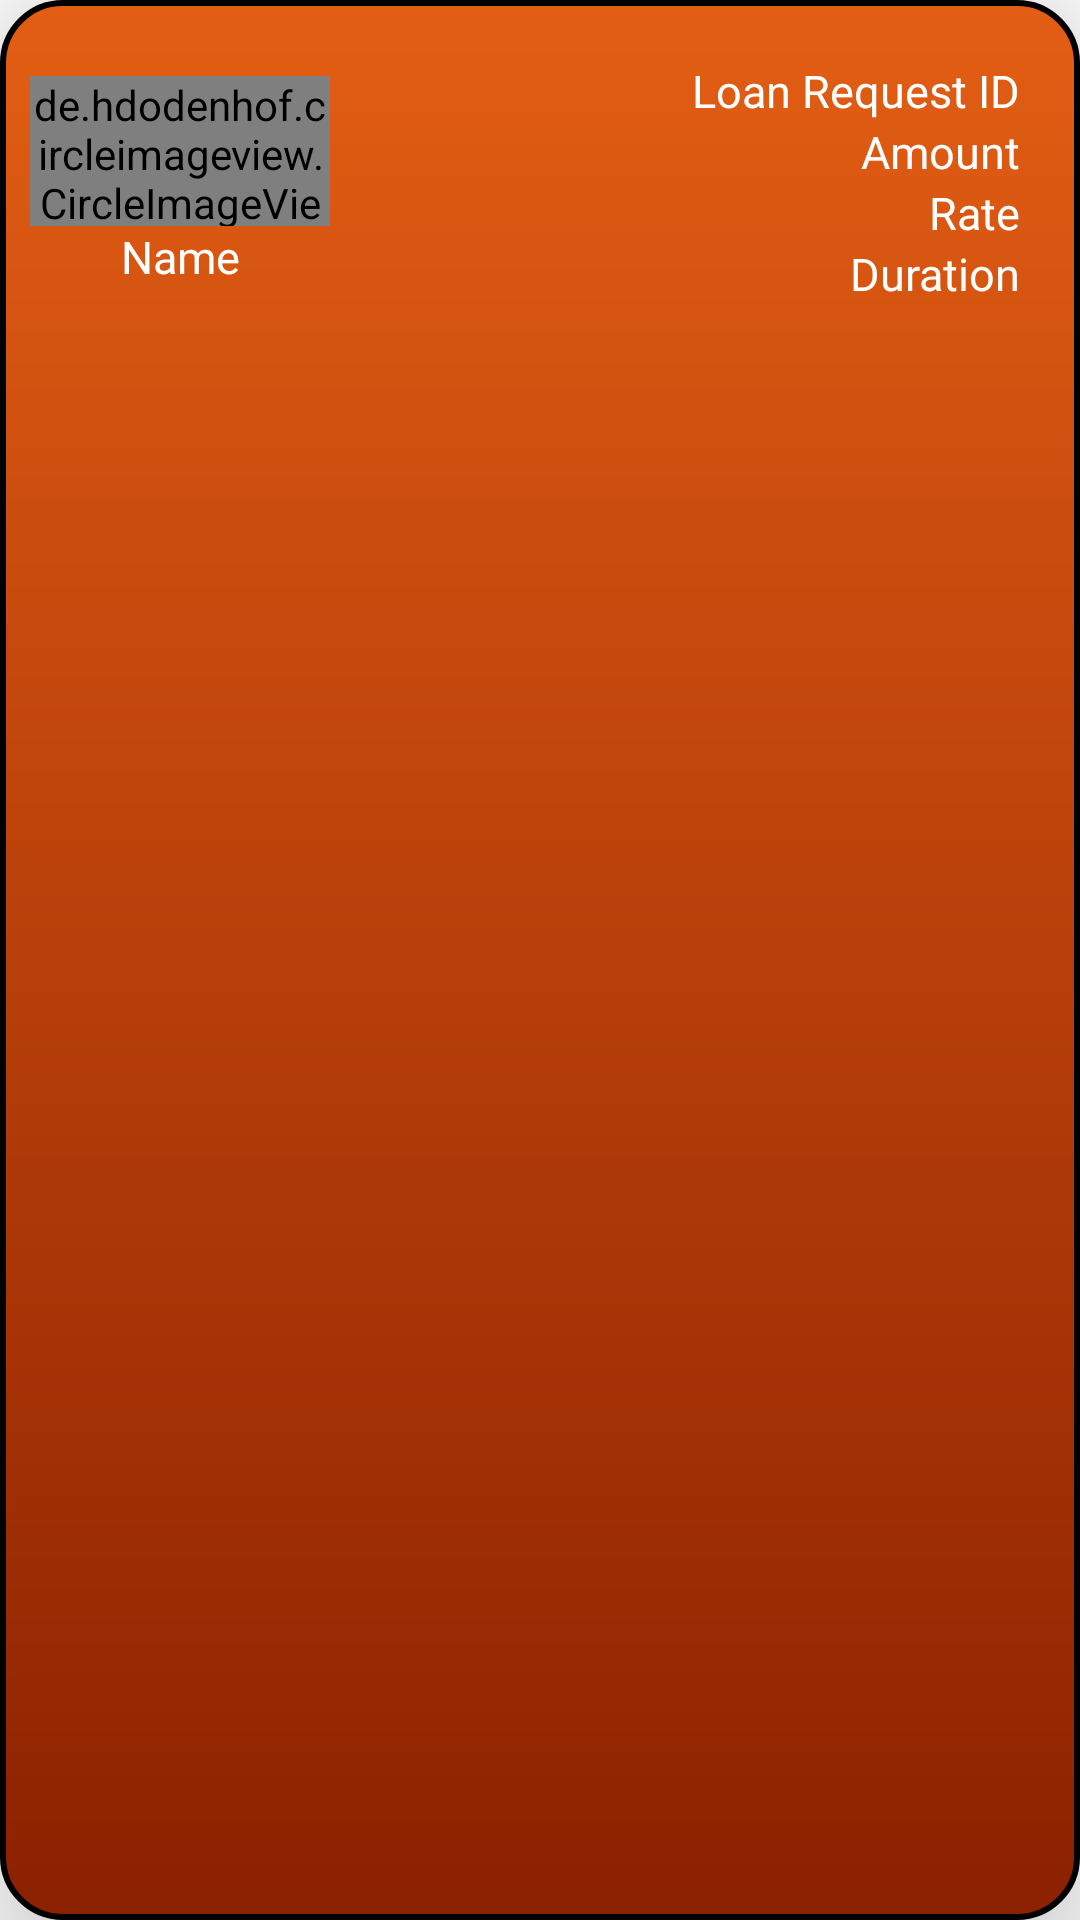

Android layout source for this screen:
<!-- AndroidManifest.xml: application theme Theme.LoanKing -->
<!-- res/layout/personal_loan_container.xml -->
<?xml version="1.0" encoding="utf-8"?>
<LinearLayout
    xmlns:android="http://schemas.android.com/apk/res/android"
    android:layout_width="match_parent"
    android:layout_height="wrap_content"
    android:background="@drawable/round_corner"
    android:layout_margin="5dp"
    android:elevation="30dp"
    android:orientation="vertical">

    <LinearLayout
        android:layout_width="match_parent"
        android:layout_height="wrap_content"
        android:layout_margin="10dp"
        android:orientation="horizontal">

        <LinearLayout
            android:layout_width="wrap_content"
            android:layout_height="match_parent"
            android:gravity="center"
            android:orientation="vertical">

            <de.hdodenhof.circleimageview.CircleImageView
                xmlns:app="http://schemas.android.com/apk/res-auto"
                android:id="@+id/profile_image"
                android:layout_width="100dp"
                android:layout_height="50dp"
                android:src="@drawable/profile"
                app:civ_border_width="2dp"
                app:civ_border_color="#FF000000"/>

            <TextView
                android:id="@+id/nameTV"
                android:layout_width="match_parent"
                android:layout_height="wrap_content"
                android:text="Name"
                android:gravity="center"
                android:textColor="@color/white"
                android:textSize="15sp" />

        </LinearLayout>

        <LinearLayout
            android:layout_width="match_parent"
            android:layout_height="wrap_content"
            android:layout_margin="10dp"
            android:orientation="vertical">

            <TextView
                android:id="@+id/loanIDTV"
                android:layout_width="match_parent"
                android:layout_height="match_parent"
                android:text="Loan Request ID"
                android:gravity="end"
                android:textColor="@color/white"
                android:textSize="15sp" />

            <TextView
                android:id="@+id/amtTV"
                android:layout_width="match_parent"
                android:layout_height="match_parent"
                android:text="Amount"
                android:gravity="end"
                android:textColor="@color/white"
                android:textSize="15sp" />

            <TextView
                android:id="@+id/rateTV"
                android:layout_width="match_parent"
                android:layout_height="match_parent"
                android:text="Rate"
                android:gravity="end"
                android:textColor="@color/white"
                android:textSize="15sp" />

            <TextView
                android:id="@+id/durationTV"
                android:layout_width="match_parent"
                android:layout_height="match_parent"
                android:text="Duration"
                android:gravity="end"
                android:textColor="@color/white"
                android:textSize="15sp" />


        </LinearLayout>

    </LinearLayout>

    <androidx.recyclerview.widget.RecyclerView
        android:layout_width="match_parent"
        android:layout_height="wrap_content"
        android:id="@+id/modificationRecyclerViewID"
        android:visibility="gone"/>

    <ImageButton
        android:id="@+id/arrowIM"
        android:layout_width="match_parent"
        android:layout_height="wrap_content"
        android:background="#008C2100"
        android:contentDescription="closed"
        android:src="@drawable/down_arrow" />


</LinearLayout>
<!-- resources referenced by this layout -->
<resources>
  <!-- drawable round_corner (drawable) -->
  <?xml version="1.0" encoding="utf-8"?>
  <shape xmlns:android="http://schemas.android.com/apk/res/android">
  
      <corners android:radius="20sp" />
      <gradient android:startColor="#E35e14"
          android:endColor="#8C2100"
          android:angle="100"/>
  
      <stroke android:color="@color/black"
          android:width="2dp" />
  
  </shape>
  <style name="Theme.LoanKing" parent="Theme.MaterialComponents.DayNight.DarkActionBar">
          
          <item name="colorPrimary">#8C2100</item>
          <item name="colorPrimaryVariant">#8C2100</item>
          <item name="colorOnPrimary">@color/white</item>
          
          <item name="colorSecondary">#A5D6A7</item>
          <item name="colorSecondaryVariant">#1B5E20</item>
          <item name="colorOnSecondary">@color/black</item>
          
          <item name="android:statusBarColor" tools:targetApi="l">?attr/colorPrimaryVariant</item>
          
      </style>
  <!-- not gathered from this repository: default colours our renderer supplied (Android Studio template values) -->
  <color name="black">#FF000000</color>
  <color name="white">#FFFFFFFF</color>
</resources>
